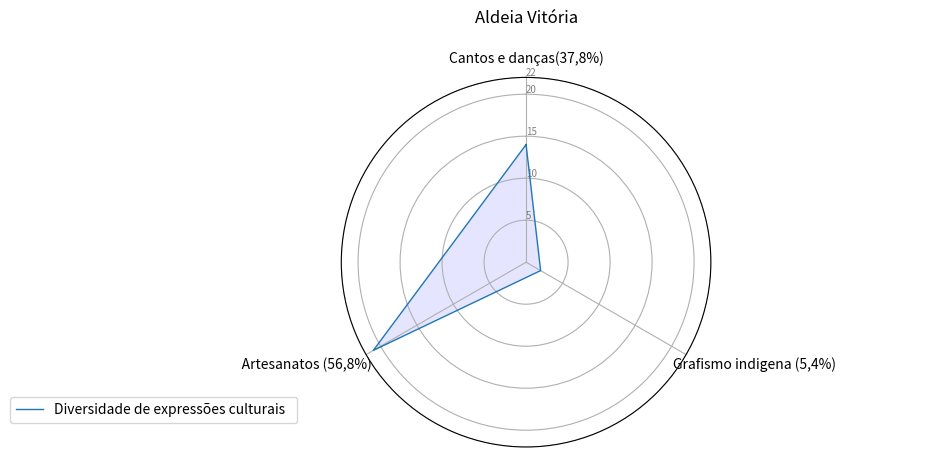

Here is the Python script that generated this plot:
import matplotlib.pyplot as plt
import pandas as pd
from math import pi

# Set data
df = pd.DataFrame({
    'group': ['A', 'B', 'C', 'D'],
    'Cantos e danças(37,8%)': [14,0,0,0],
    '                                                                Grafismo indigena (5,4%)                               ': [2, 0, 0, 0],
    '             Artesanatos (56,8%)                                        ': [21, 0, 0, 0]

})

# ------- PART 1: Create background

# number of variable
categories = list(df)[1:]
N = len(categories)

# What will be the angle of each axis in the plot? (we divide the plot / number of variable)
angles = [n / float(N) * 2 * pi for n in range(N)]
angles += angles[:1]

# Initialise the spider plot
ax = plt.subplot(111, polar=True)

# If you want the first axis to be on top:
ax.set_theta_offset(pi / 2)
ax.set_theta_direction(-1)

# Draw one axe per variable + add labels
plt.xticks(angles[:-1], categories)

# Draw ylabels
ax.set_rlabel_position(0)
plt.yticks([5, 10,15,20,22], ["5", "10", "15","20","22"], color="grey", size=7)
plt.ylim(0, 22)

# ------- PART 2: Add plots

# Plot each individual = each line of the data
# I don't make a loop, because plotting more than 3 groups makes the chart unreadable

# Ind1
values = df.loc[0].drop('group').values.flatten().tolist()
values += values[:1]
ax.plot(angles, values, linewidth=1, linestyle='solid', label="Diversidade de expressões culturais  ")
ax.fill(angles, values, 'b', alpha=0.1)
#
# # Ind2
# values = df.loc[1].drop('group').values.flatten().tolist()
# values += values[:1]
# ax.plot(angles, values, linewidth=1, linestyle='solid', label="group B")
# ax.fill(angles, vatribotabajarasDiversidadeDeExpressao.pylues, 'r', alpha=0.1)
#
# # Ind3
#
# values = df.loc[1].drop('group').values.flatten().tolist()
# values += values[:1]
# ax.plot(angles, values, linewidth=1, linestyle='solid', label="group B")
# ax.fill(angles, values, 'r', alpha=0.1)
#
# # Ind4
#
#
# values = df.loc[1].drop('group').values.flatten().tolist()
# values += values[:1]
# ax.plot(angles, values, linewidth=1, linestyle='solid', label="group B")
# ax.fill(angles, values, 'r', alpha=0.1)
#
#
# # Ind5
#
#
# values = df.loc[1].drop('group').values.flatten().tolist()
# values += values[:1]
# ax.plot(angles, values, linewidth=1, linestyle='solid', label="group B")
# ax.fill(angles, values, 'r', alpha=0.1)
#
#
# # Ind6
#
#
# values = df.loc[1].drop('group').values.flatten().tolist()
# values += values[:1]
# ax.plot(angles, values, linewidth=1, linestyle='solid', label="group B")
# ax.fill(angles, values, 'r', alpha=0.1)
#
#
# # Ind7
#
#
# values = df.loc[1].drop('group').values.flatten().tolist()
# values += values[:1]
# ax.plot(angles, values, linewidth=1, linestyle='solid', label="group B")
# ax.fill(angles, values, 'r', alpha=0.1)
#
#
# # Ind8
#
#
# values = df.loc[1].drop('group').values.flatten().tolist()
# values += values[:1]
# ax.plot(angles, values, linewidth=1, linestyle='solid', label="group B")
# ax.fill(angles, values, 'r', alpha=0.1)


# Ind9

#
# values = df.loc[1].drop('group').values.flatten().tolist()
# values += values[:1]
# ax.plot(angles, values, linewidth=1, linestyle='solid', label="group B")
# ax.fill(angles, values, 'r', alpha=0.1)


# Ind11
#
#
# values = df.loc[1].drop('group').values.flatten().tolist()
# values += values[:1]
# ax.plot(angles, values, linewidth=1, linestyle='solid', label="group B")
# ax.fill(angles, values, 'r', alpha=0.1)
#

# Ind12

#
# values = df.loc[1].drop('group').values.flatten().tolist()
# values += values[:1]
# ax.plot(angles, values, linewidth=1, linestyle='solid', label="group B")
# ax.fill(angles, values, 'r', alpha=0.1)

# Add legend
plt.legend(loc='right', bbox_to_anchor=(-0.10, 0.1))
plt.title("Aldeia Vitória\n")
# Show the graph
plt.show()
